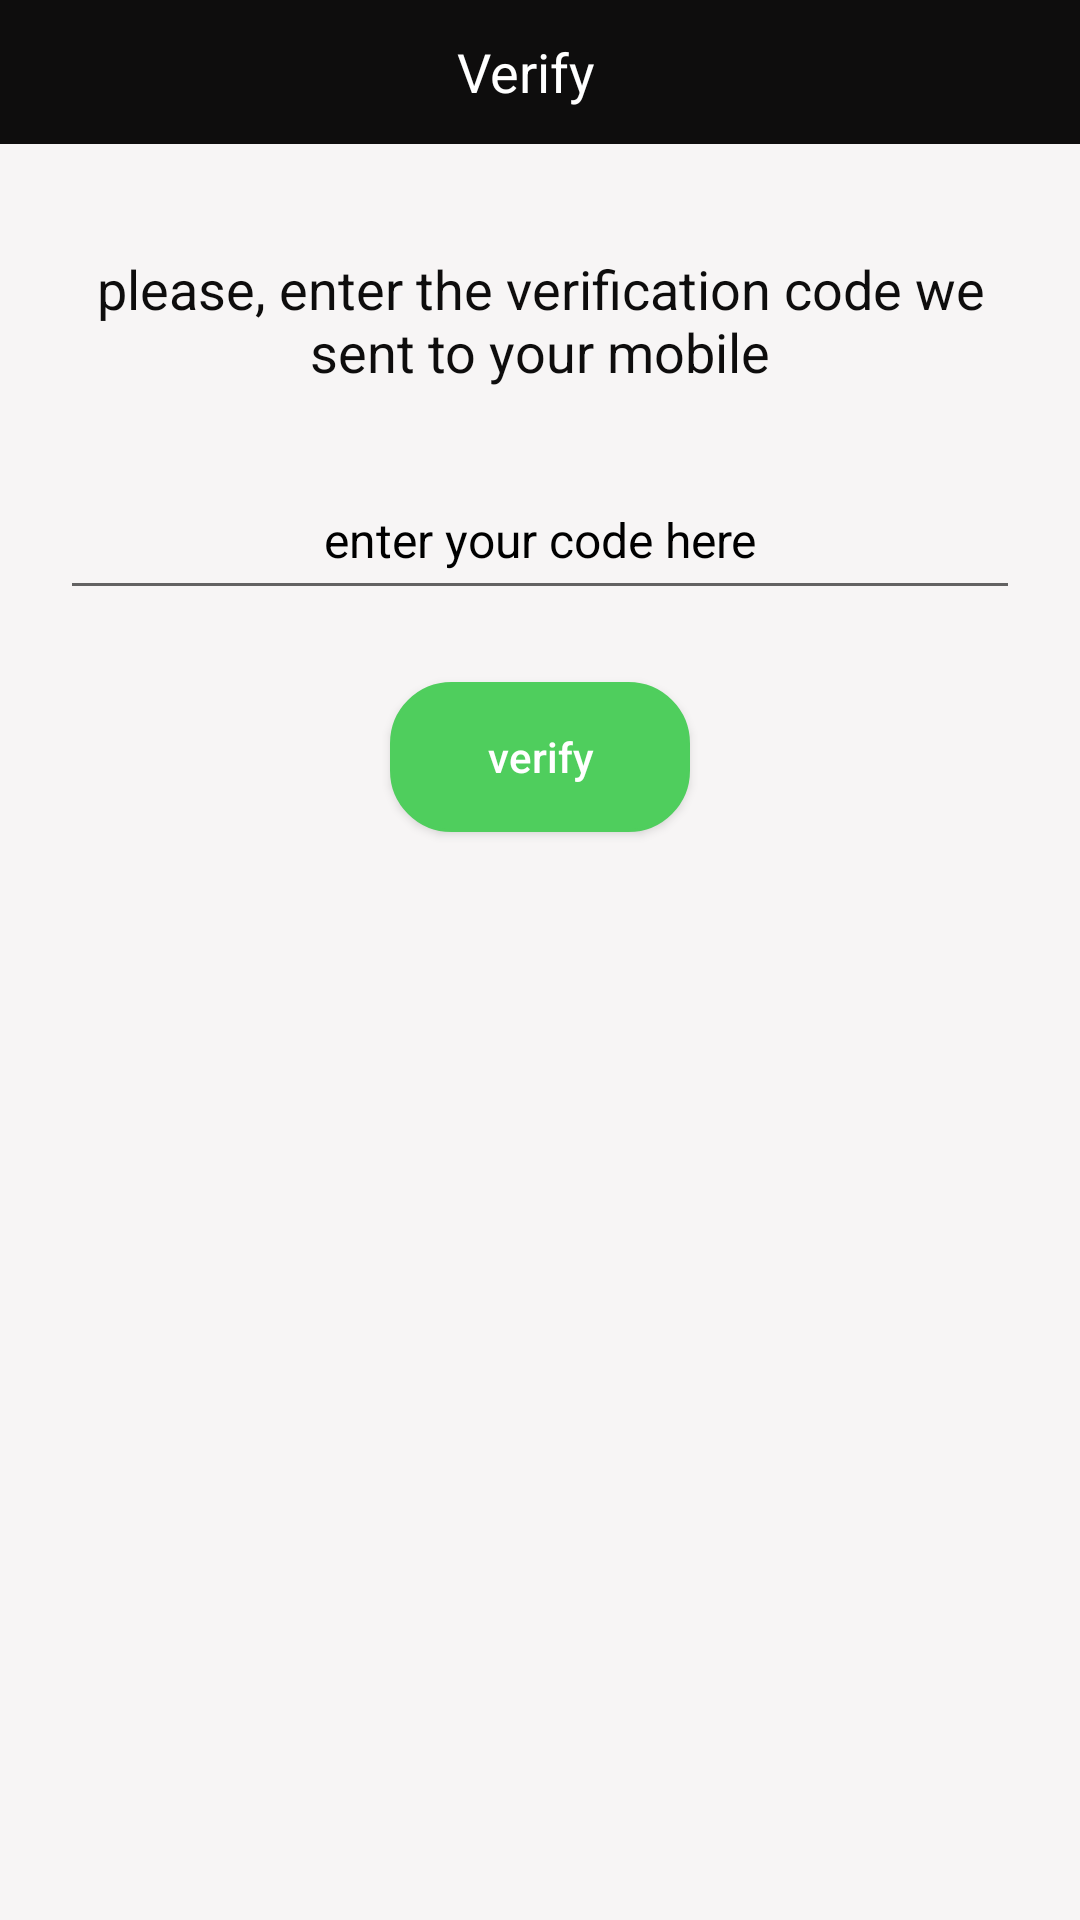

Android layout source for this screen:
<!-- AndroidManifest.xml: activity theme Theme.AppCompat.DayNight.NoActionBar -->
<!-- res/layout/activity_verify_phone.xml -->
<?xml version="1.0" encoding="utf-8"?>
<LinearLayout xmlns:android="http://schemas.android.com/apk/res/android"
    xmlns:app="http://schemas.android.com/apk/res-auto"
    xmlns:tools="http://schemas.android.com/tools"
    android:layout_width="match_parent"
    android:orientation="vertical"
    android:layout_height="match_parent"
    android:background="@android:color/white"
    tools:context=".uberuser.VerifyPhoneActivity">
    <LinearLayout
        android:layout_width="match_parent"
        android:layout_height="48dp"
        android:id="@+id/tab"
        android:orientation="horizontal"
        android:background="@color/black"
        >
        <ImageButton
            android:layout_width="24dp"
            android:layout_height="24dp"
            android:src="@drawable/ef_ic_arrow_back"
            android:scaleType="fitStart"
            android:id="@+id/back_btn"
            android:layout_gravity="center"
            android:background="@android:color/transparent"
            android:layout_marginLeft="16dp" />
        <TextView
            android:layout_width="match_parent"
            android:layout_height="match_parent"
            android:gravity="center"
            android:textSize="18dp"
            android:text="Verify"
            android:id="@+id/tabe_name"
            android:layout_marginEnd="50dp"
            android:textColor="@android:color/white"
            android:layout_marginRight="50dp" />


    </LinearLayout>





    <RelativeLayout
        android:id="@+id/container"
        android:layout_width="match_parent"
        android:layout_height="match_parent"
        android:background="@color/colorBlowWhite"
        android:orientation="vertical"
        android:padding="20dp">

        <TextView
            android:id="@+id/textView"
            android:layout_width="wrap_content"
            android:layout_height="wrap_content"
            android:layout_centerHorizontal="true"
            android:layout_marginTop="8dp"
            android:gravity="center"
            android:text="please, enter the verification code we sent to your mobile"
            android:padding="8dp"
            android:textSize="18sp"
            android:textColor="@color/black" />



        <ProgressBar
            android:layout_margin="40dp"
            android:id="@+id/progressbar"
            android:layout_below="@id/buttonSignIn"
            android:layout_centerHorizontal="true"
            android:layout_width="wrap_content"
            android:layout_height="wrap_content" />

        <EditText
            android:id="@+id/editTextCode"
            android:layout_width="match_parent"
            android:gravity="center"
            android:layout_height="50dp"
            android:layout_below="@id/textView"
            android:layout_centerHorizontal="true"
            android:layout_marginTop="16dp"
            android:digits="0123456789"
            android:hint="enter your code here"
            android:textColorHint="@android:color/black"
            android:textColor="@android:color/black"
            android:inputType="phone"
            android:textSize="16sp"
            android:maxLength="10" />

        <Button
            android:id="@+id/buttonSignIn"
            android:layout_width="100dp"
            android:layout_height="50dp"
            android:layout_below="@id/editTextCode"
            android:layout_centerHorizontal="true"
            android:layout_marginTop="24dp"
            android:background="@drawable/background_border_add"
            android:text="verify"
            android:textAllCaps="false"
            android:textColor="@android:color/white" />

        
    </RelativeLayout>

</LinearLayout>
<!-- resources referenced by this layout -->
<resources>
  <color name="black">#FF0E0D0D</color>
  <color name="colorBlowWhite">#F7F5F5</color>
  <color name="colorPrimary">#4FCE5D</color>
  <!-- drawable background_border_add (drawable) -->
  <shape xmlns:android="http://schemas.android.com/apk/res/android"
      android:shape="rectangle"  >
      
      <stroke android:width="3px"
          android:color="@color/colorPrimary"/>
  
      
      <corners android:bottomLeftRadius="20dp"
          android:topLeftRadius="20dp"
          android:bottomRightRadius="20dp"
          android:topRightRadius="20dp" />
  
      
      <gradient android:startColor="@color/colorPrimary"
          android:endColor="@color/colorPrimary"
          android:centerColor="@color/colorPrimary"
          android:angle="90"/>
  </shape>
</resources>
